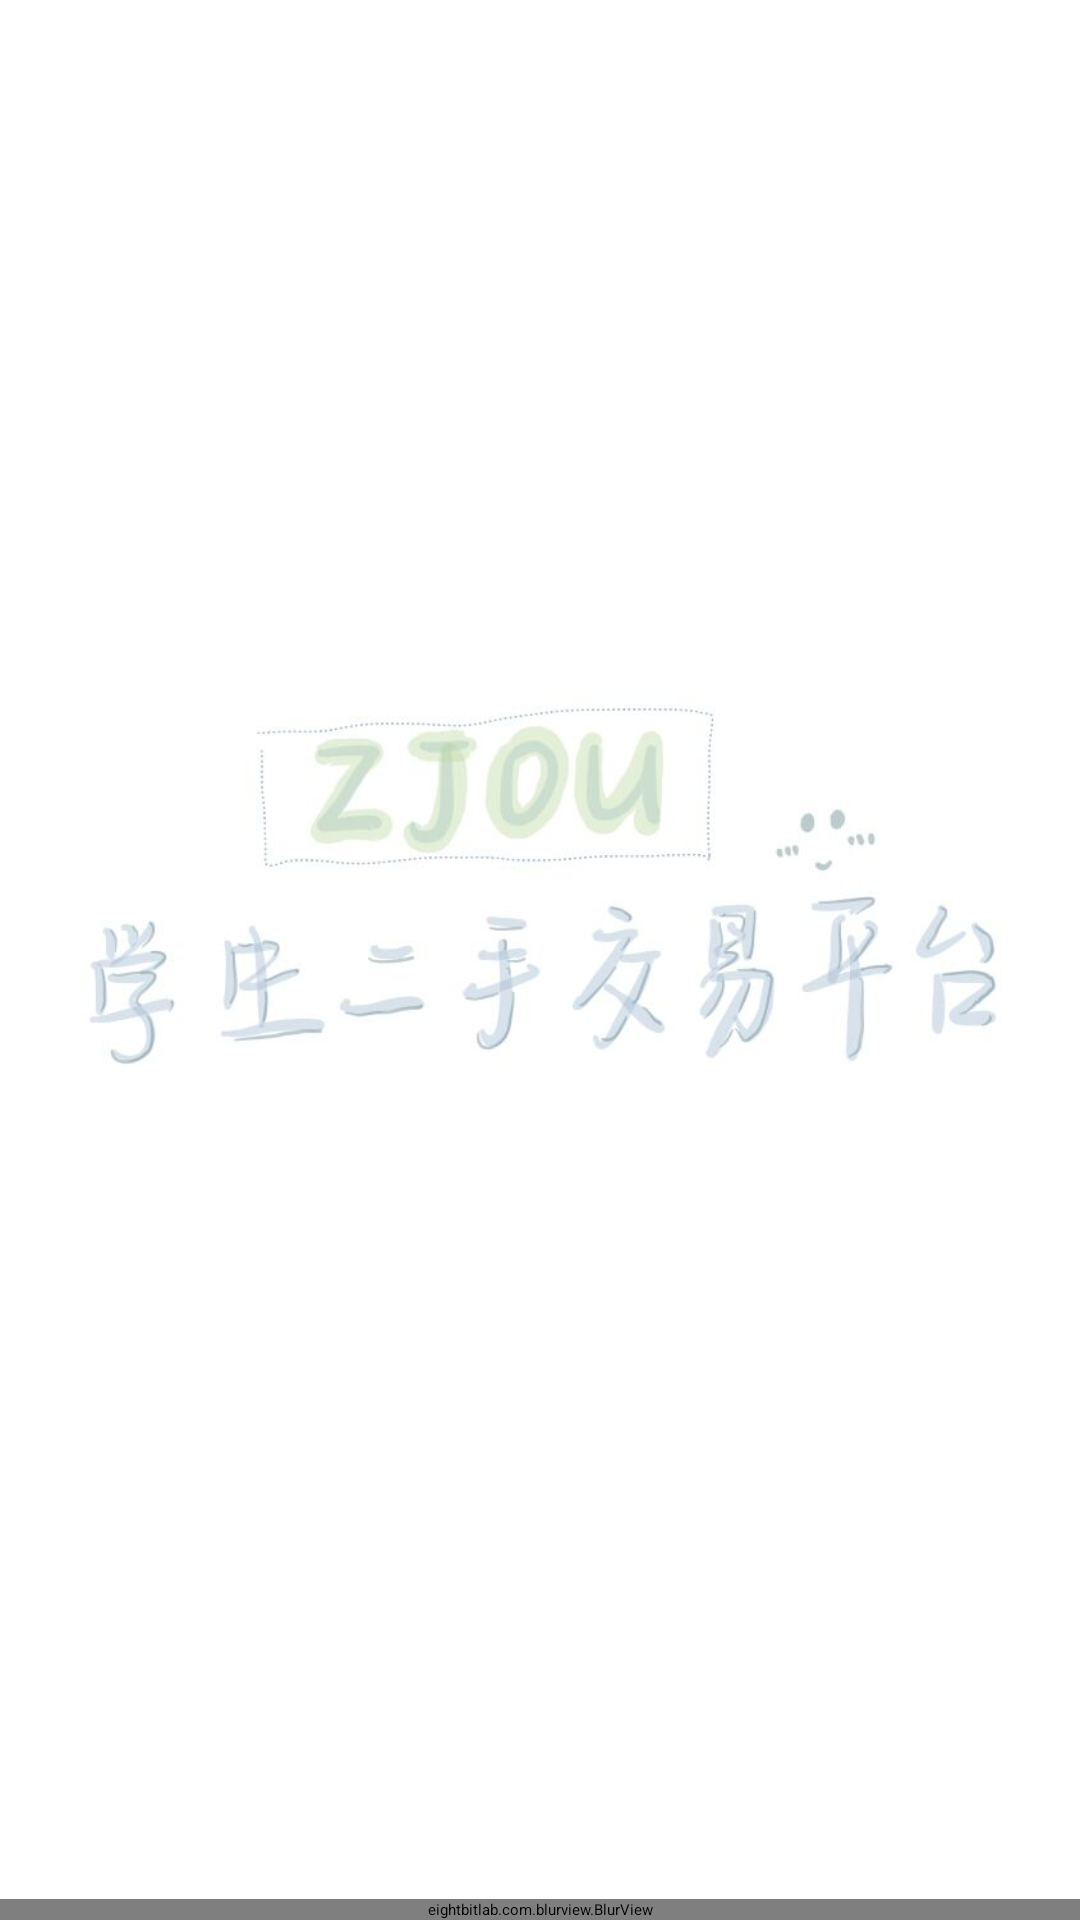

Produce the Android XML layout that renders to this screen, including the resource entries it uses.
<!-- AndroidManifest.xml: application theme Touming -->
<!-- res/layout/activity_main.xml -->
<?xml version="1.0" encoding="utf-8"?>
<LinearLayout xmlns:android="http://schemas.android.com/apk/res/android"
    xmlns:app="http://schemas.android.com/apk/res-auto"
    xmlns:tools="http://schemas.android.com/tools"
    android:id="@+id/container"
    android:layout_width="match_parent"
    android:layout_height="match_parent"
    tools:context=".MainActivity"
    android:orientation="vertical"
    android:background="@drawable/tab_bg">


    <android.support.v4.view.ViewPager
        android:id="@+id/vp_pager"
        android:layout_width="match_parent"
        android:layout_height="match_parent"
        android:layout_weight="1"
        android:layout_above="@+id/navigation"
        android:fitsSystemWindows="true">

    </android.support.v4.view.ViewPager>

<eightbitlab.com.blurview.BlurView
    android:layout_width="match_parent"
    android:layout_height="wrap_content"
    app:blurOverlayColor="@color/colorOverlay"
    android:id="@+id/blurView">
    <android.support.design.widget.BottomNavigationView
        android:id="@+id/navigation"
        android:layout_gravity="bottom"
        android:layout_width="match_parent"
        android:layout_height="wrap_content"
        android:layout_marginEnd="0dp"
        android:layout_marginStart="0dp"
        app:itemTextColor="@color/blue"
        app:itemIconTint="@color/blue"
        app:layout_constraintBottom_toBottomOf="parent"
        app:layout_constraintLeft_toLeftOf="parent"
        app:layout_constraintRight_toRightOf="parent"
        app:menu="@menu/navigation"
        android:layout_alignParentBottom="true"
        android:background="@android:color/transparent"/>
</eightbitlab.com.blurview.BlurView>


</LinearLayout>
<!-- resources referenced by this layout -->
<resources>
  <color name="blue">#1e6fff</color>
  <color name="colorOverlay">#78ffffff</color>
  <!-- drawable tab_bg: jpg bitmap (drawable-v24, 32567 bytes) -->
  <style name="Touming" parent="QMUI.Compat">
  
          <item name="android:windowTranslucentStatus">true</item>
          <item name="windowActionBar">false</item>
          <item name="windowNoTitle">true</item>
      </style>
</resources>
